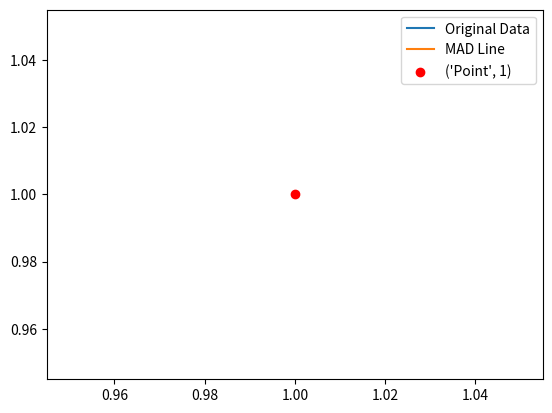

Recreate this plot in Python.
import matplotlib.pyplot as plt

x_cords = [1] #add points by making a comma and an integer

y_cords = [1] #add points by making a comma and an integer


x_sum = sum(x_cords)

y_sum = sum(y_cords)

slope = y_sum/x_sum
y_intercept = 0
for i in range(1, len(x_cords)):  
  y_intercept = y_intercept + (y_cords[i-1] - (slope * x_cords[i-1]))

y = [(slope * x) + y_intercept for x in x_cords] 

plt.plot(x_cords, y_cords, label='Original Data')
plt.plot(x_cords, y, label='MAD Line')

for x in x_cords:
  plt.scatter(x, y_cords[x_cords.index(x)], color='red', label=('Point',x))

plt.legend()
plt.show()